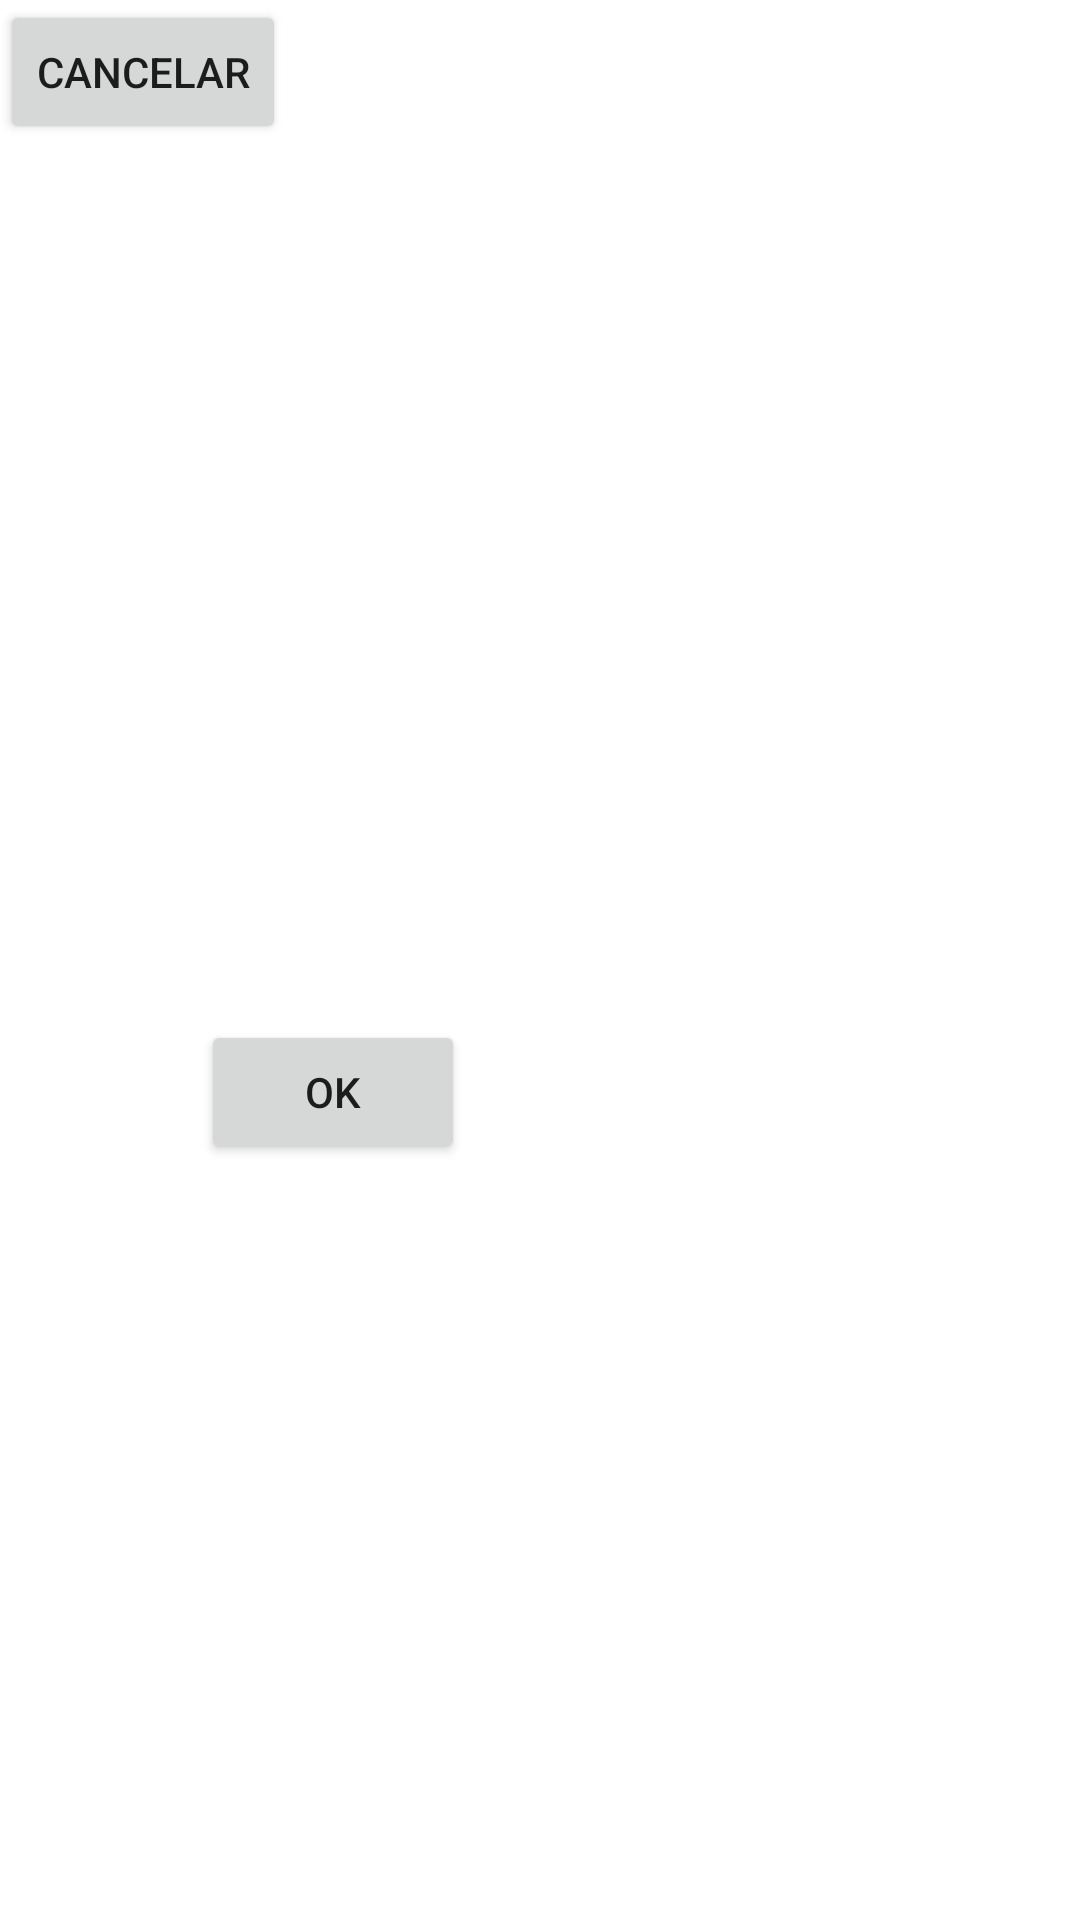

The Android layout XML behind this screen, and the referenced resources:
<!-- AndroidManifest.xml: application theme Theme.IntentClase -->
<!-- res/layout/activity_main2.xml -->
<?xml version="1.0" encoding="utf-8"?>
<androidx.constraintlayout.widget.ConstraintLayout xmlns:android="http://schemas.android.com/apk/res/android"
    xmlns:app="http://schemas.android.com/apk/res-auto"
    xmlns:tools="http://schemas.android.com/tools"
    android:layout_width="match_parent"
    android:layout_height="match_parent"
    tools:context=".MainActivity2">

    <Button
        android:id="@+id/btnOk"
        android:layout_width="wrap_content"
        android:layout_height="wrap_content"
        android:layout_marginTop="340dp"
        android:text="OK"
        app:layout_constraintEnd_toEndOf="parent"
        app:layout_constraintHorizontal_bias="0.246"
        app:layout_constraintStart_toStartOf="parent"
        app:layout_constraintTop_toTopOf="parent" />

    <Button
        android:id="@+id/btnCancel"
        android:layout_width="wrap_content"
        android:layout_height="wrap_content"
        android:text="Cancelar"
        tools:layout_editor_absoluteX="251dp"
        tools:layout_editor_absoluteY="341dp" />
</androidx.constraintlayout.widget.ConstraintLayout>
<!-- resources referenced by this layout -->
<resources>
  <style name="Theme.IntentClase" parent="Theme.MaterialComponents.DayNight.DarkActionBar">
          
          <item name="colorPrimary">@color/purple_500</item>
          <item name="colorPrimaryVariant">@color/purple_700</item>
          <item name="colorOnPrimary">@color/white</item>
          
          <item name="colorSecondary">@color/teal_200</item>
          <item name="colorSecondaryVariant">@color/teal_700</item>
          <item name="colorOnSecondary">@color/black</item>
          
          <item name="android:statusBarColor" tools:targetApi="l">?attr/colorPrimaryVariant</item>
          
      </style>
  <!-- not gathered from this repository: default colours our renderer supplied (Android Studio template values) -->
  <color name="purple_500">#FF6200EE</color>
  <color name="purple_700">#FF3700B3</color>
  <color name="teal_200">#FF03DAC5</color>
  <color name="teal_700">#FF018786</color>
  <color name="black">#FF000000</color>
  <color name="white">#FFFFFFFF</color>
</resources>
